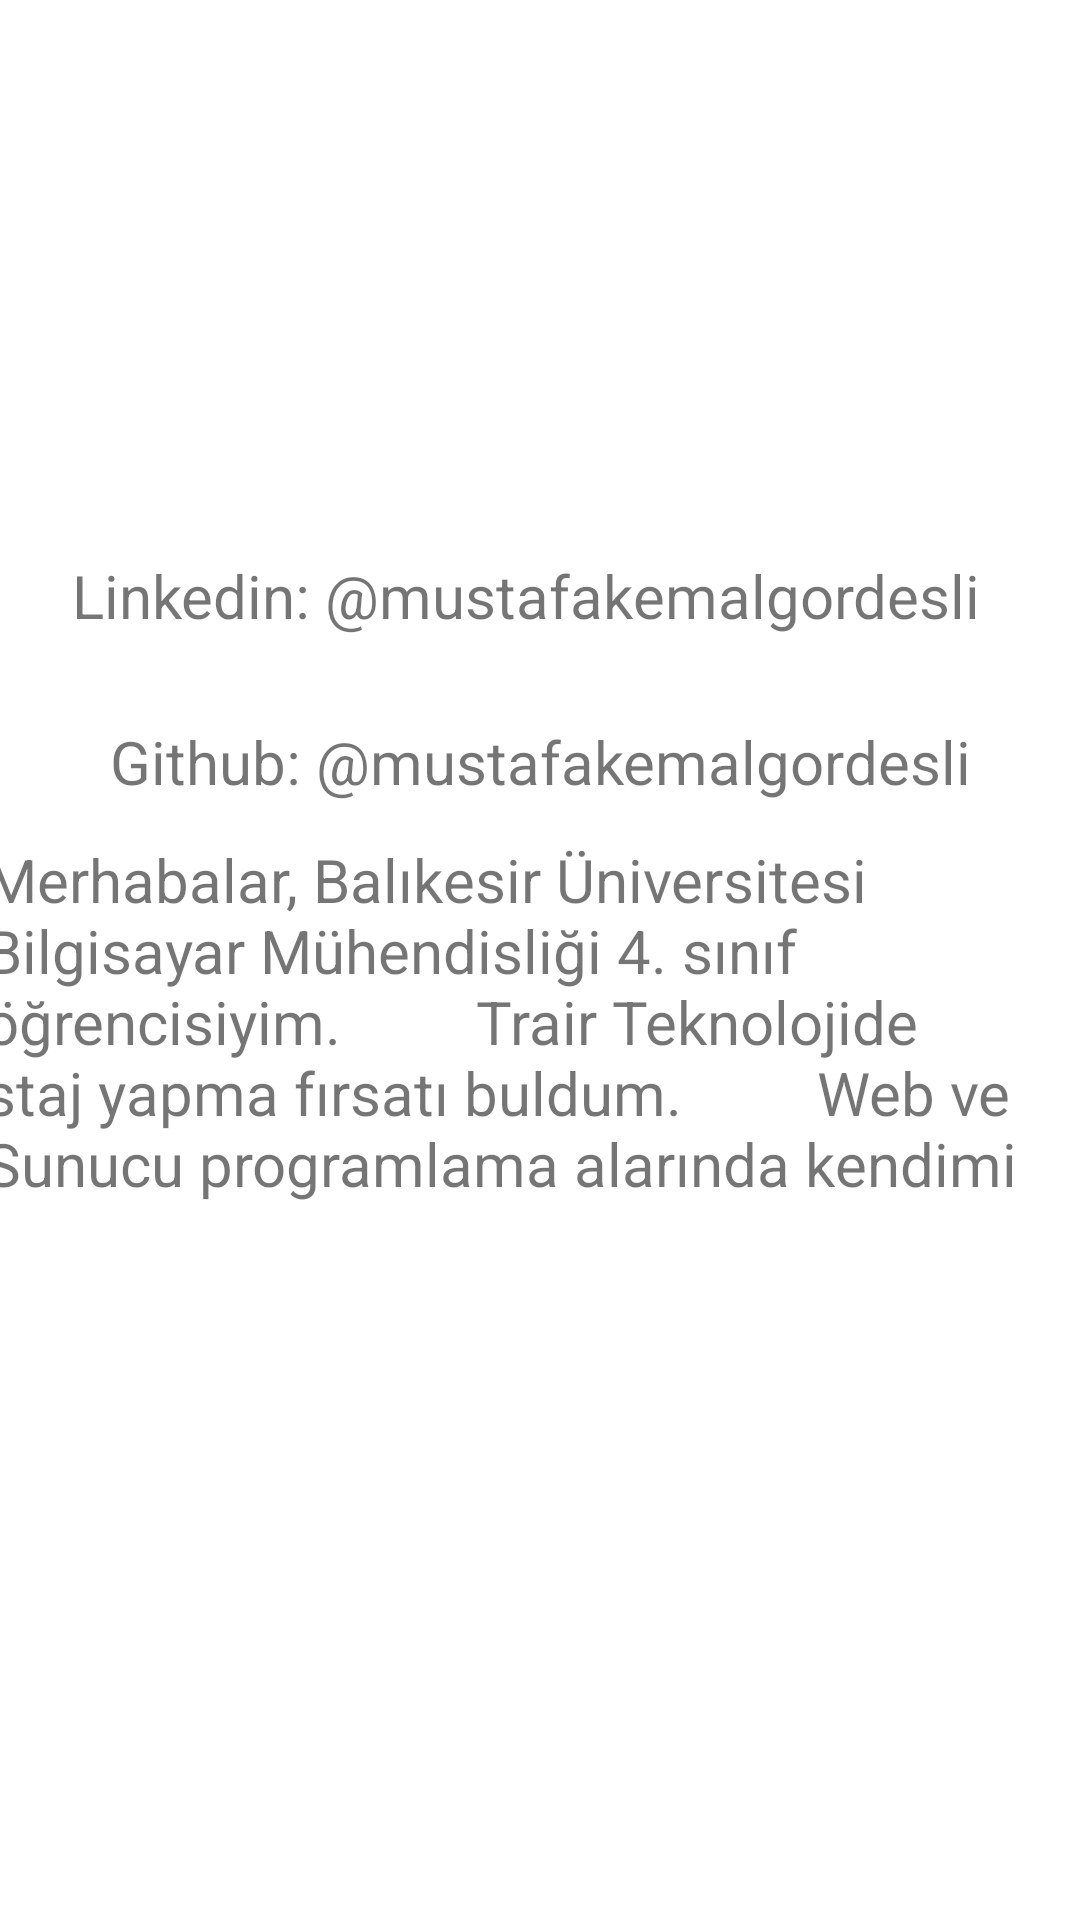

Layout XML and referenced resources for this Android screen:
<!-- AndroidManifest.xml: application theme Theme.FinalApp -->
<!-- res/layout/fragment_slideshow.xml -->
<?xml version="1.0" encoding="utf-8"?>
<androidx.constraintlayout.widget.ConstraintLayout xmlns:android="http://schemas.android.com/apk/res/android"
    xmlns:app="http://schemas.android.com/apk/res-auto"
    xmlns:tools="http://schemas.android.com/tools"
    android:layout_width="match_parent"
    android:layout_height="match_parent"
    tools:context=".ui.slideshow.SlideshowFragment">

    <TextView
        android:id="@+id/textView10"
        android:layout_width="wrap_content"
        android:layout_height="wrap_content"
        android:text="Linkedin: @mustafakemalgordesli"
        android:textSize="20sp"
        app:layout_constraintBottom_toBottomOf="parent"
        app:layout_constraintEnd_toEndOf="parent"
        app:layout_constraintHorizontal_bias="0.42"
        app:layout_constraintStart_toStartOf="parent"
        app:layout_constraintTop_toTopOf="parent"
        app:layout_constraintVertical_bias="0.302" />

    <TextView
        android:id="@+id/textView11"
        android:layout_width="wrap_content"
        android:layout_height="wrap_content"
        android:text="Github: @mustafakemalgordesli"
        android:textSize="20sp"
        app:layout_constraintBottom_toBottomOf="parent"
        app:layout_constraintEnd_toEndOf="parent"
        app:layout_constraintStart_toStartOf="parent"
        app:layout_constraintTop_toTopOf="parent"
        app:layout_constraintVertical_bias="0.392" />

    <TextView
        android:id="@+id/textView9"
        android:layout_width="371dp"
        android:layout_height="124dp"
        android:text="Merhabalar, Balıkesir Üniversitesi Bilgisayar Mühendisliği 4. sınıf öğrencisiyim.
        Trair Teknolojide staj yapma fırsatı buldum.
        Web ve Sunucu programlama alarında kendimi geliştirmekteyim."
        android:textSize="20sp"
        app:layout_constraintBottom_toBottomOf="parent"
        app:layout_constraintEnd_toEndOf="parent"
        app:layout_constraintStart_toStartOf="parent"
        app:layout_constraintTop_toTopOf="parent"
        app:layout_constraintVertical_bias="0.542" />
</androidx.constraintlayout.widget.ConstraintLayout>
<!-- resources referenced by this layout -->
<resources>
  <style name="Theme.FinalApp" parent="Theme.MaterialComponents.DayNight.DarkActionBar">
          
          <item name="colorPrimary">@color/purple_500</item>
          <item name="colorPrimaryVariant">@color/purple_700</item>
          <item name="colorOnPrimary">@color/white</item>
          
          <item name="colorSecondary">@color/teal_200</item>
          <item name="colorSecondaryVariant">@color/teal_700</item>
          <item name="colorOnSecondary">@color/black</item>
          
          <item name="android:statusBarColor">?attr/colorPrimaryVariant</item>
          
      </style>
  <!-- not gathered from this repository: default colours our renderer supplied (Android Studio template values) -->
  <color name="purple_500">#FF6200EE</color>
  <color name="purple_700">#FF3700B3</color>
  <color name="teal_200">#FF03DAC5</color>
  <color name="teal_700">#FF018786</color>
  <color name="black">#FF000000</color>
  <color name="white">#FFFFFFFF</color>
</resources>
